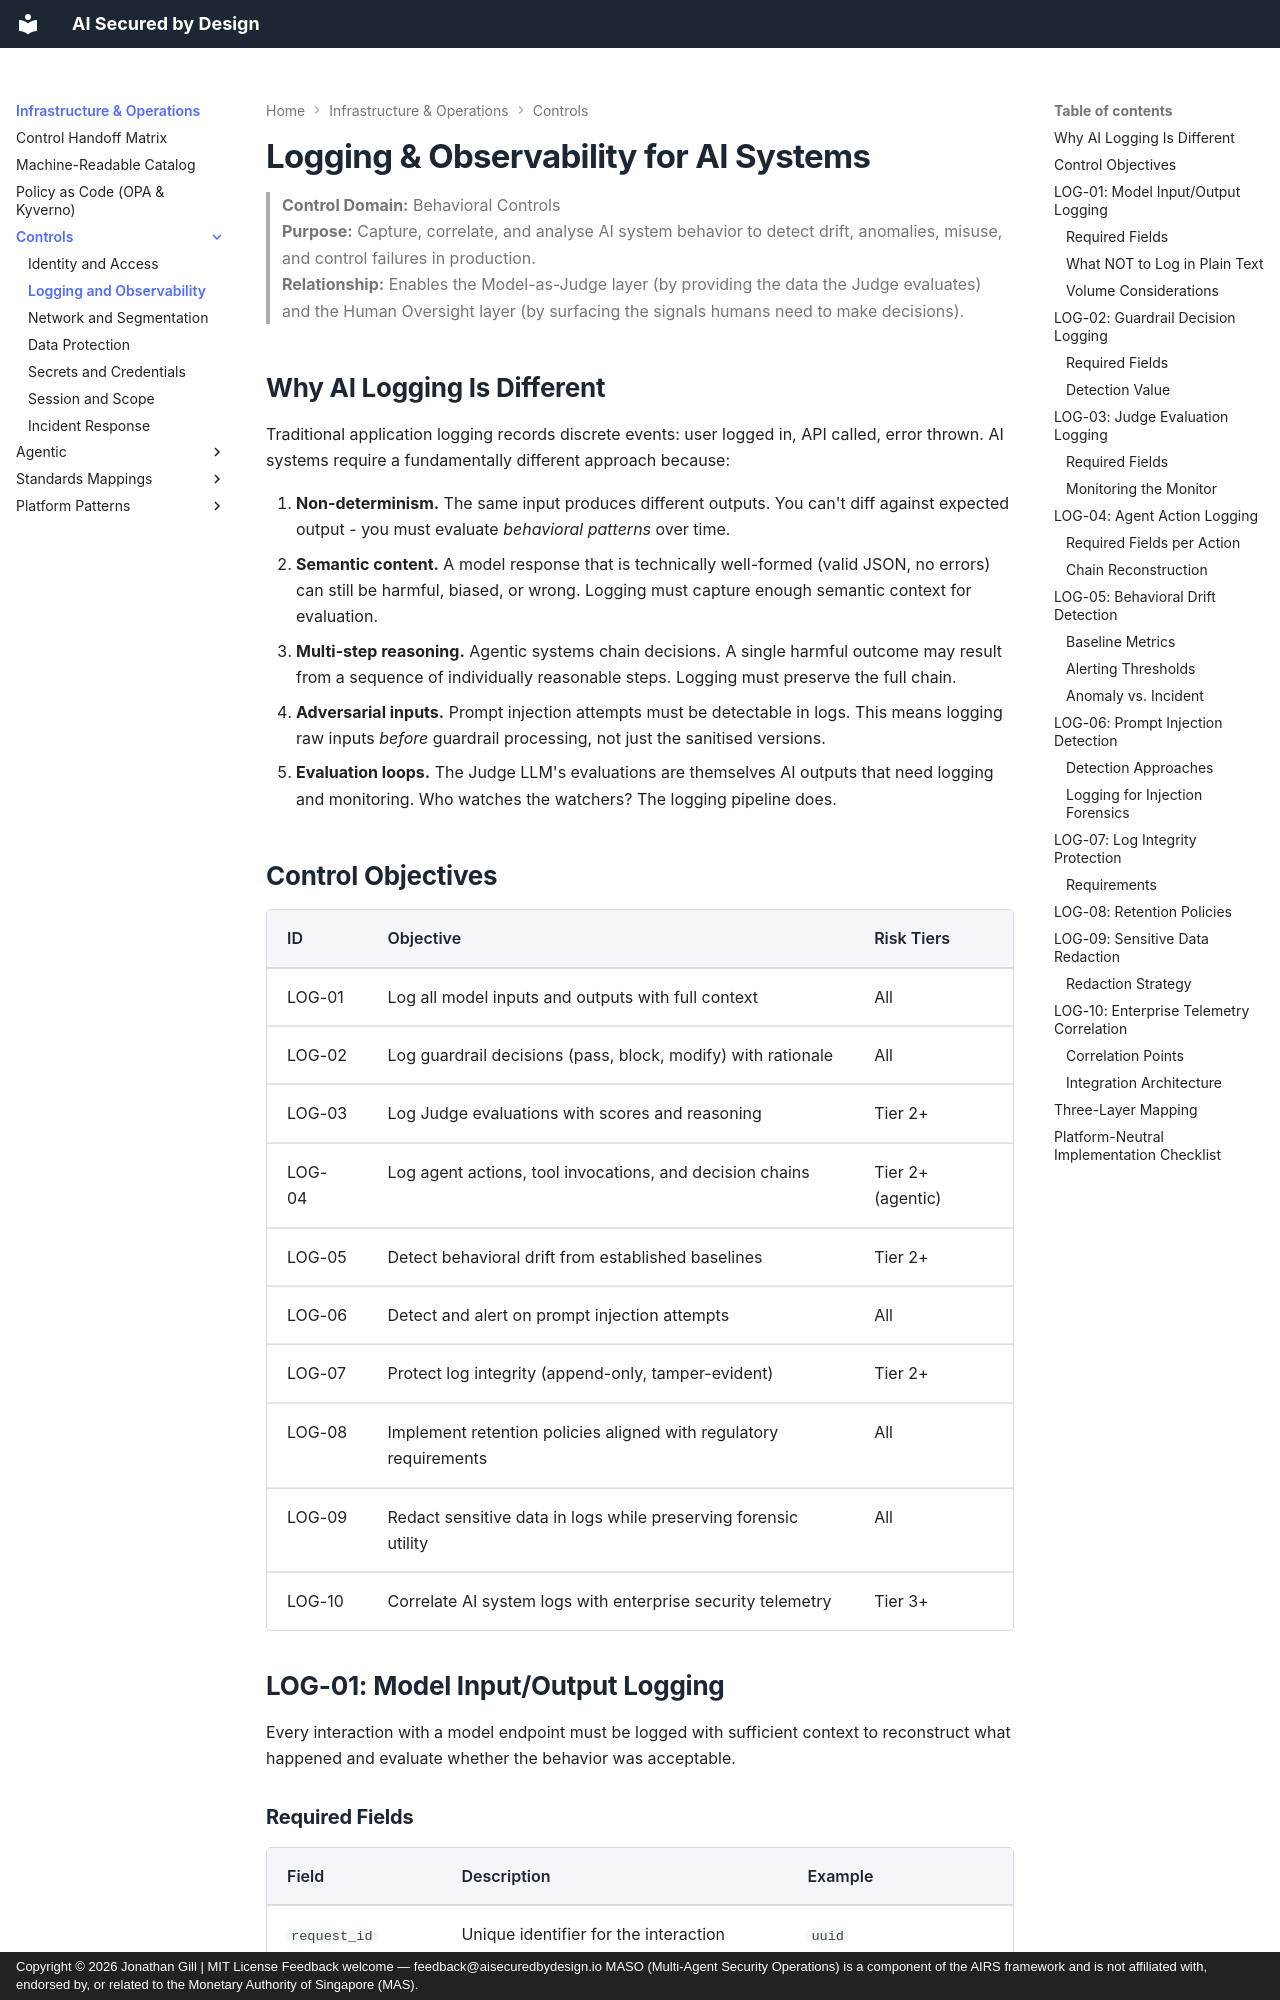

repository: JonathanCGill/aisecuredbydesign.io · page: infrastructure/controls/logging-and-observability/index.html · generator: mkdocs · copyright: Copyright © 2026 Jonathan Gill | MIT License Feedback welcome — feedback@aisecuredbydesign.io MASO (Multi-Agent Security Operations) is a component of the AIRS framework and is not affiliated with, endorsed by, or related to the Monetary Authority of Singapore (MAS).

---
description: "Infrastructure controls for AI logging and observability: capturing non-deterministic behaviour, semantic content, and multi-step reasoning chains in production."
---

# Logging & Observability for AI Systems

> **Control Domain:** Behavioral Controls  
> **Purpose:** Capture, correlate, and analyse AI system behavior to detect drift, anomalies, misuse, and control failures in production.  
> **Relationship:** Enables the Model-as-Judge layer (by providing the data the Judge evaluates) and the Human Oversight layer (by surfacing the signals humans need to make decisions).

## Why AI Logging Is Different

Traditional application logging records discrete events: user logged in, API called, error thrown. AI systems require a fundamentally different approach because:

1. **Non-determinism.** The same input produces different outputs. You can't diff against expected output - you must evaluate *behavioral patterns* over time.
2. **Semantic content.** A model response that is technically well-formed (valid JSON, no errors) can still be harmful, biased, or wrong. Logging must capture enough semantic context for evaluation.
3. **Multi-step reasoning.** Agentic systems chain decisions. A single harmful outcome may result from a sequence of individually reasonable steps. Logging must preserve the full chain.
4. **Adversarial inputs.** Prompt injection attempts must be detectable in logs. This means logging raw inputs *before* guardrail processing, not just the sanitised versions.
5. **Evaluation loops.** The Judge LLM's evaluations are themselves AI outputs that need logging and monitoring. Who watches the watchers? The logging pipeline does.
